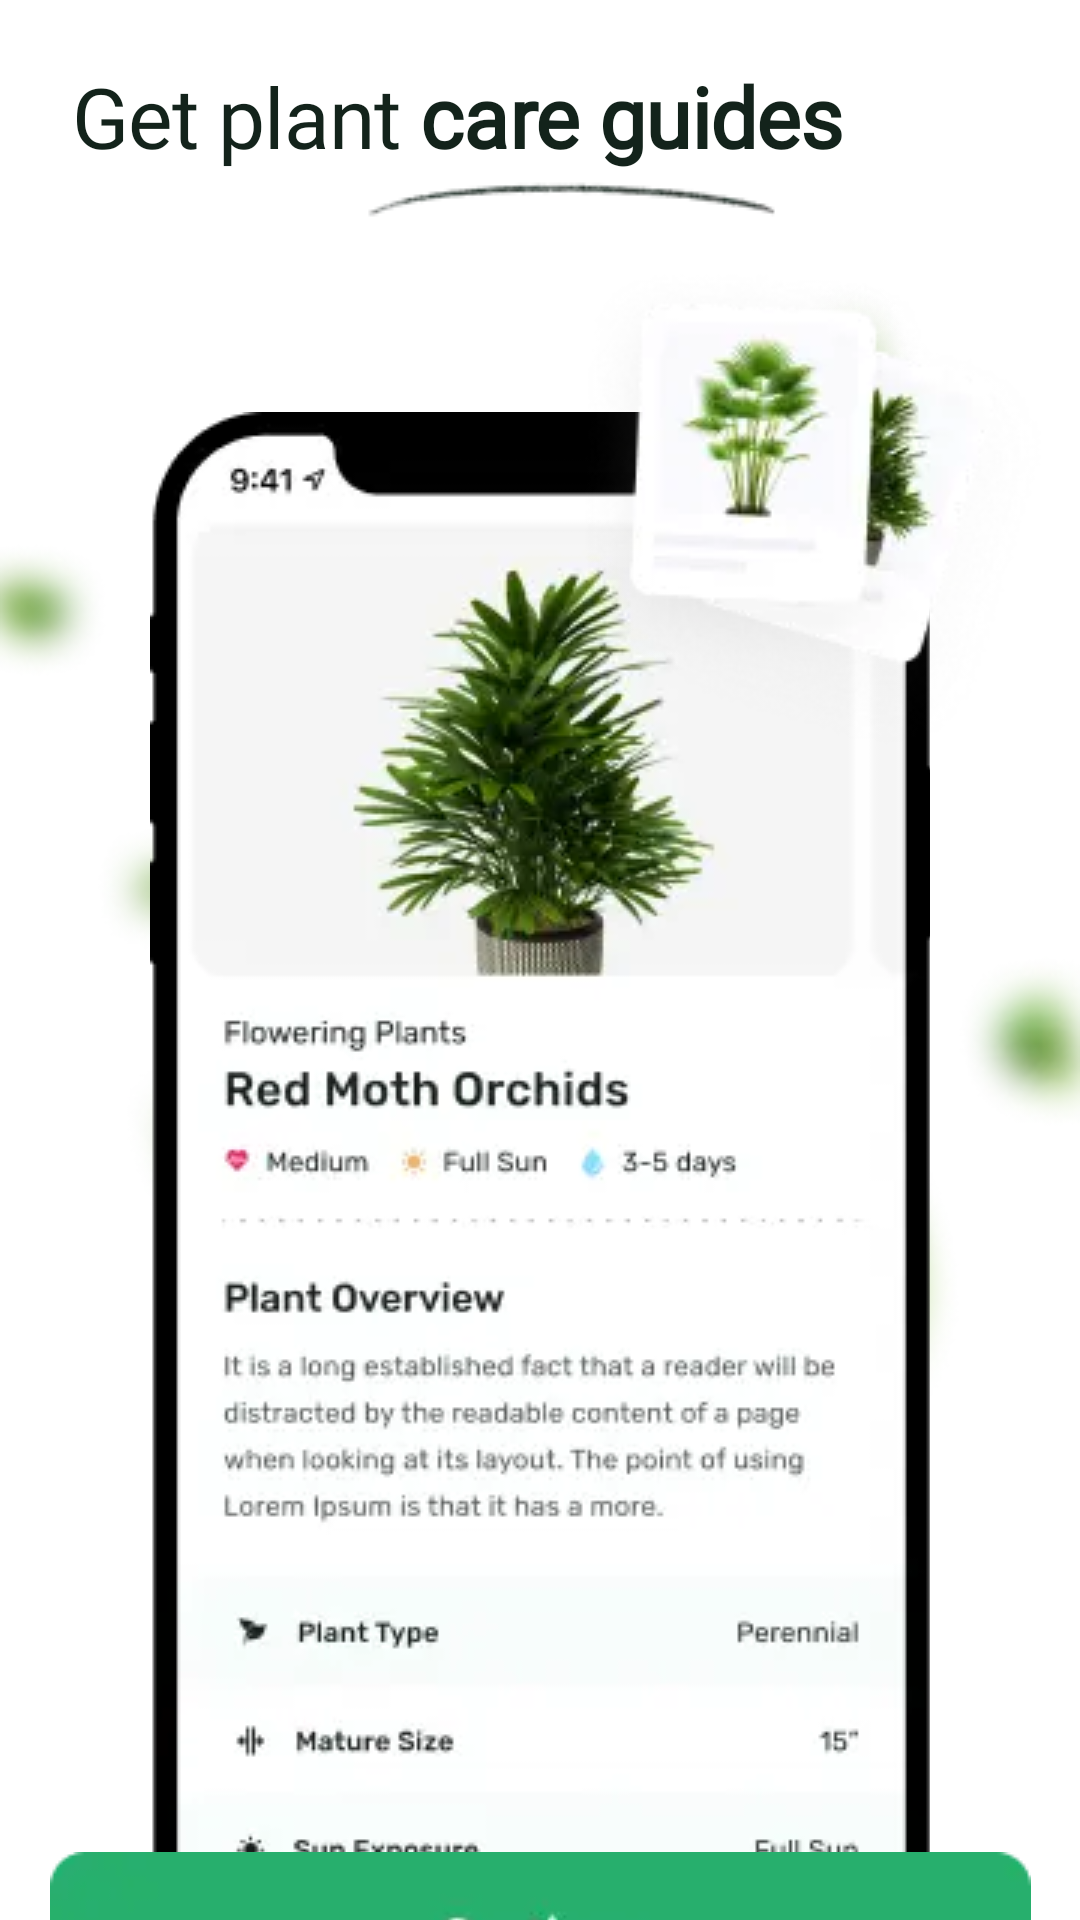

Reconstruct the res/layout file that produces this screen, plus the resources it refers to.
<!-- AndroidManifest.xml: application theme Theme.PlantApp -->
<!-- res/layout/fragment_onboarding_second.xml -->
<?xml version="1.0" encoding="utf-8"?>
<androidx.constraintlayout.widget.ConstraintLayout xmlns:tools="http://schemas.android.com/tools"
    xmlns:android="http://schemas.android.com/apk/res/android"
    xmlns:app="http://schemas.android.com/apk/res-auto"
    android:background="@drawable/get_started_background"
    android:layout_height="match_parent"
    android:layout_width="match_parent"
    tools:context=".onboarding.GetStartedFragment">
    
    <ImageView
        android:layout_width="match_parent"
        android:layout_height="match_parent"
        app:layout_constraintStart_toStartOf="parent"
        app:layout_constraintTop_toTopOf="parent"
        app:layout_constraintBottom_toBottomOf="parent"
        app:layout_constraintEnd_toEndOf="parent"
        android:src="@drawable/green_leaf"/>


    <TextView
        android:id="@+id/title"
        android:layout_width="303dp"
        android:layout_height="wrap_content"
        android:layout_marginTop="20dp"
        android:text="@string/get_plant_care_guides"
        android:layout_marginStart="24dp"
        android:letterSpacing="-0.01"
        app:layout_constraintStart_toStartOf="parent"
        app:layout_constraintTop_toTopOf="parent"
        style="@style/OnboardingTitleStyle" />

    <ImageView
        android:layout_width="wrap_content"
        android:layout_height="wrap_content"
        android:src="@drawable/brush"
        android:layout_marginTop="53dp"
        android:layout_marginEnd="100dp"
        app:layout_constraintTop_toTopOf="parent"
        app:layout_constraintEnd_toEndOf="parent"/>


    <ImageView
        android:id="@+id/main_image"
        android:layout_width="260dp"
        android:layout_height="480dp"
        android:layout_marginTop="80dp"
        android:scaleType="matrix"
        android:importantForAccessibility="no"
        app:layout_constraintStart_toStartOf="parent"
        app:layout_constraintTop_toBottomOf="@id/title"
        app:layout_constraintEnd_toEndOf="parent"
        android:src="@drawable/onboarding_step_two_main_asset"/>
    
    
    <ImageView
        android:layout_width="wrap_content"
        android:layout_height="wrap_content"
        android:layout_marginTop="30dp"
        android:layout_marginEnd="10dp"
        app:layout_constraintEnd_toEndOf="parent"
        app:layout_constraintTop_toBottomOf="@id/title"
        android:src="@drawable/onboarding_step_2_topcard"/>


    <ImageView
        android:id="@+id/continue_button"
        android:layout_width="wrap_content"
        android:layout_height="wrap_content"
        android:layout_gravity="center"
        android:importantForAccessibility="no"

        app:layout_constraintStart_toStartOf="parent"
        app:layout_constraintEnd_toEndOf="parent"
        app:layout_constraintTop_toBottomOf="@id/main_image"
        android:src="@drawable/continue_button"/>

    <ImageView
        android:layout_width="wrap_content"
        android:layout_height="wrap_content"
        app:layout_constraintStart_toStartOf="parent"
        app:layout_constraintEnd_toEndOf="parent"
        app:layout_constraintTop_toBottomOf="@id/continue_button"
        android:layout_marginTop="15dp"
        android:src="@drawable/step_two"/>


</androidx.constraintlayout.widget.ConstraintLayout>
<!-- resources referenced by this layout -->
<resources>
  <!-- drawable brush: webp bitmap (drawable, 752 bytes) -->
  <!-- drawable continue_button: webp bitmap (drawable, 808 bytes) -->
  <!-- drawable green_leaf: webp bitmap (drawable, 24768 bytes) -->
  <!-- drawable onboarding_step_2_topcard: webp bitmap (drawable, 7772 bytes) -->
  <!-- drawable onboarding_step_two_main_asset: webp bitmap (drawable, 12882 bytes) -->
  <!-- drawable step_two: webp bitmap (drawable, 248 bytes) -->
  <string name="get_plant_care_guides">Get plant <b>care guides</b></string>
  <style name="OnboardingTitleStyle">
          <item name="android:textSize">28sp</item>
          <item name="android:textColor">@color/dark_jungle_green</item>
          <item name="android:fontFamily">@font/rubik</item>
      </style>
  <style name="Theme.PlantApp" parent="Theme.MaterialComponents.DayNight.NoActionBar" />
  <color name="dark_jungle_green">#13231B</color>
</resources>
